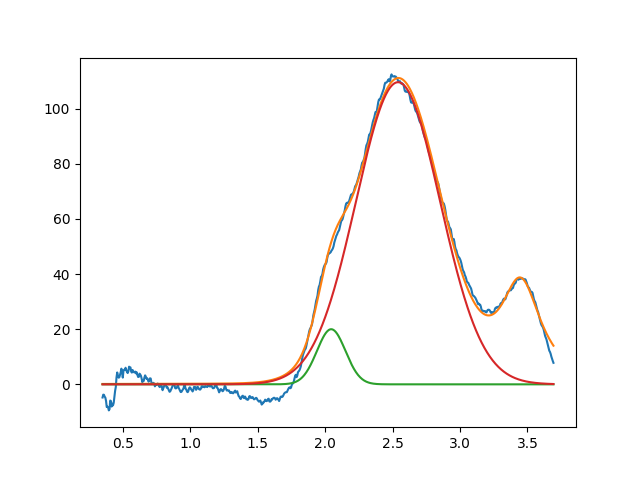

Source data for this figure (header and first rows):
2.044990041203673226e+00, 2.000000000000000355e+01, 2.490397956850275152e-01, 9.999999999999998890e-01
2.540519932487487420e+00, 1.096451850873289544e+02, 7.335019150187115367e-01, 9.999999999999998890e-01
3.450000000000000622e+00, 3.720735131485839275e+01, 3.752210543600720261e-01, 1.963389858688457099e-25
